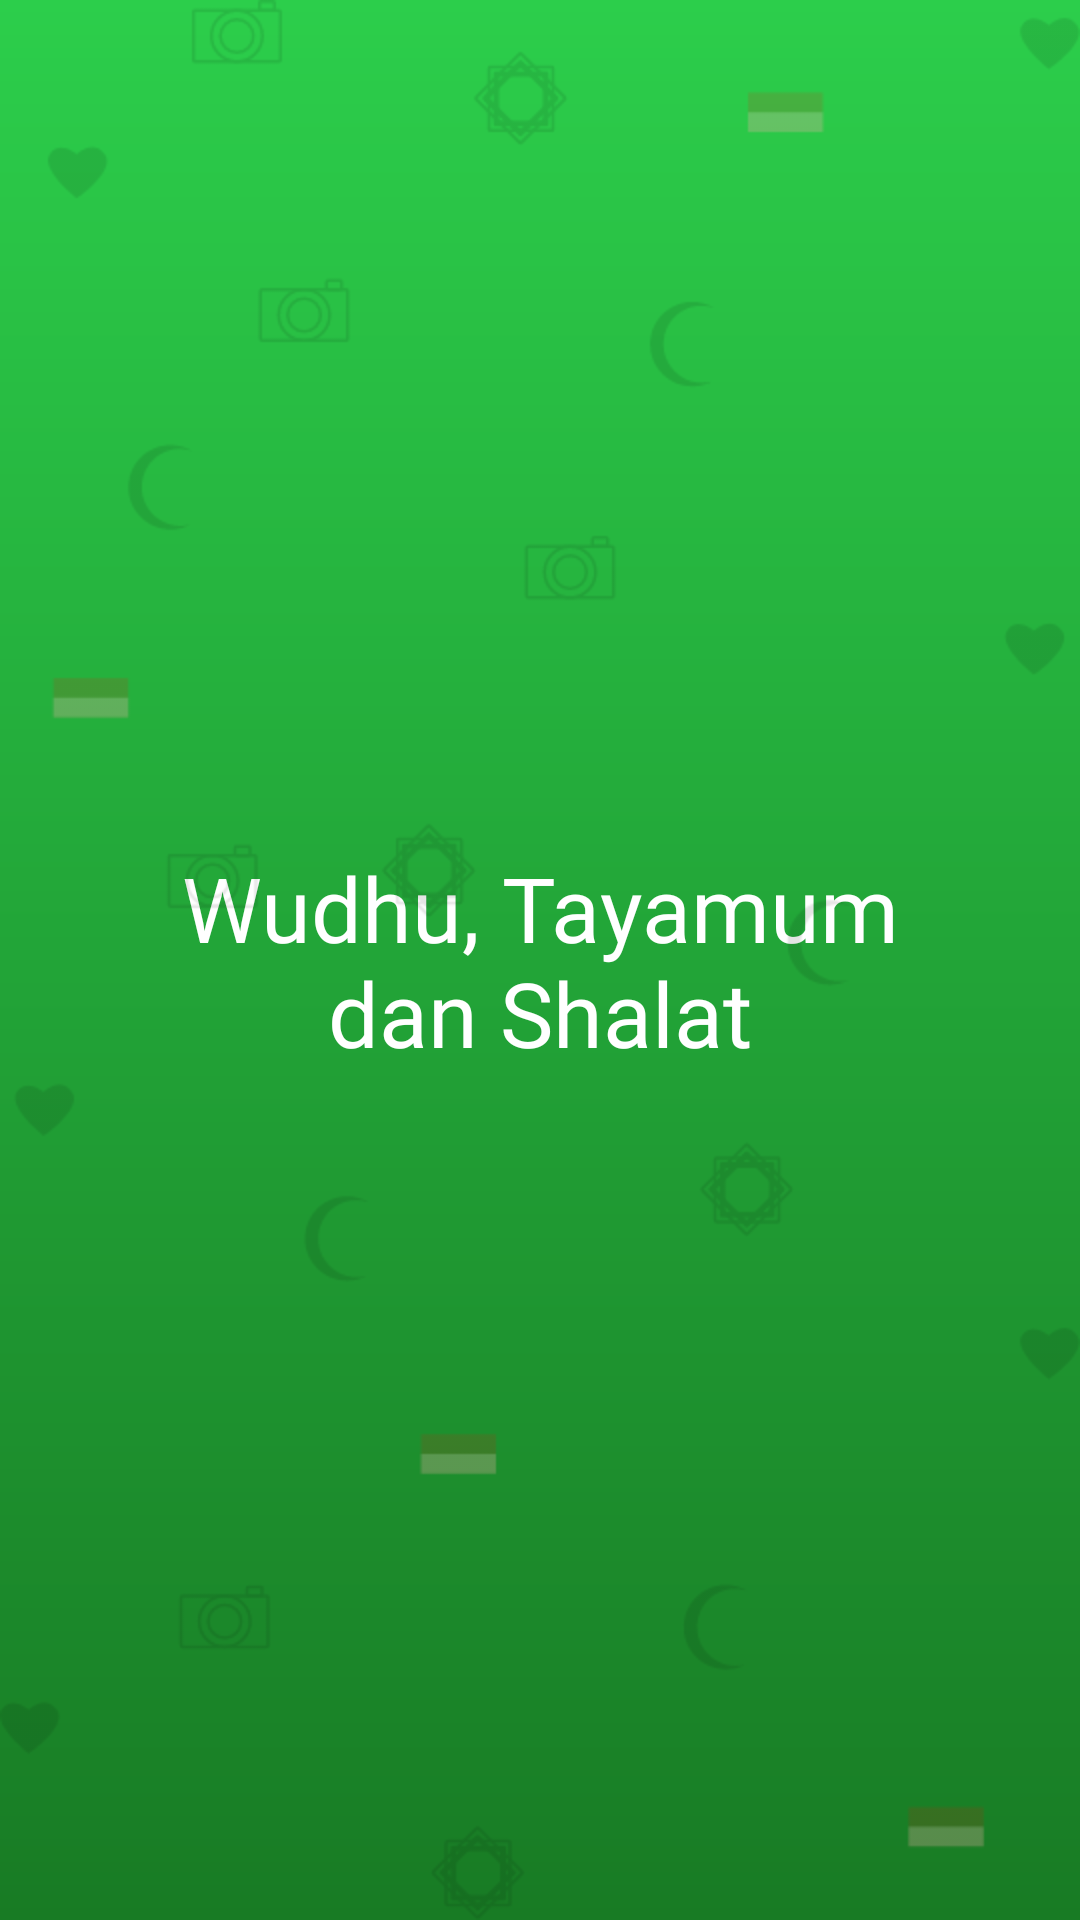

Here is an Android app screen rendered from its layout file. Give the layout XML and the strings, colors and styles it references.
<!-- AndroidManifest.xml: application theme AppTheme -->
<!-- res/layout/activity_splash_screen.xml -->
<?xml version="1.0" encoding="utf-8"?>
<androidx.constraintlayout.widget.ConstraintLayout xmlns:android="http://schemas.android.com/apk/res/android"
    xmlns:app="http://schemas.android.com/apk/res-auto"
    xmlns:tools="http://schemas.android.com/tools"
    android:layout_width="match_parent"
    android:layout_height="match_parent"
    android:background="@drawable/bg_splashscreen"
    tools:context=".SplashScreenActivity">

    <TextView
        android:layout_width="wrap_content"
        android:layout_height="wrap_content"
        android:fontFamily="@font/krungthep"
        android:gravity="center"
        android:text="@string/titlesplash"
        android:textColor="@color/whitePrimary"
        android:textSize="30sp"
        app:layout_constraintBottom_toBottomOf="parent"
        app:layout_constraintEnd_toEndOf="@+id/view"
        app:layout_constraintStart_toStartOf="parent"
        app:layout_constraintTop_toTopOf="parent" />

    <View
        android:id="@+id/view"
        android:layout_width="match_parent"
        android:layout_height="match_parent"
        android:background="@drawable/splash_bg" />

</androidx.constraintlayout.widget.ConstraintLayout>
<!-- resources referenced by this layout -->
<resources>
  <color name="whitePrimary">#FFF</color>
  <!-- drawable bg_splashscreen (drawable) -->
  <?xml version="1.0" encoding="utf-8"?>
  <shape xmlns:android="http://schemas.android.com/apk/res/android">
  
      <gradient android:startColor="#187B24"
          android:endColor="#2CCE4B"
          android:angle="90"
          android:type="linear"/>
  </shape>
  <!-- drawable splash_bg: png bitmap (drawable, 28669 bytes) -->
  <string name="titlesplash">Wudhu, Tayamum\ndan Shalat</string>
  <style name="AppTheme" parent="Theme.AppCompat.Light.NoActionBar">
          
          <item name="colorPrimary">@color/colorPrimary</item>
          <item name="colorPrimaryDark">@color/colorPrimaryDark</item>
          <item name="colorAccent">@color/colorAccent</item>
          <item name="android:windowDisablePreview">true</item>
          <item name="android:windowContentOverlay">@null</item>
      </style>
  <color name="colorPrimary">#2CCE4B</color>
  <color name="colorPrimaryDark">#2CCE4B</color>
  <color name="colorAccent">#D81B60</color>
</resources>
